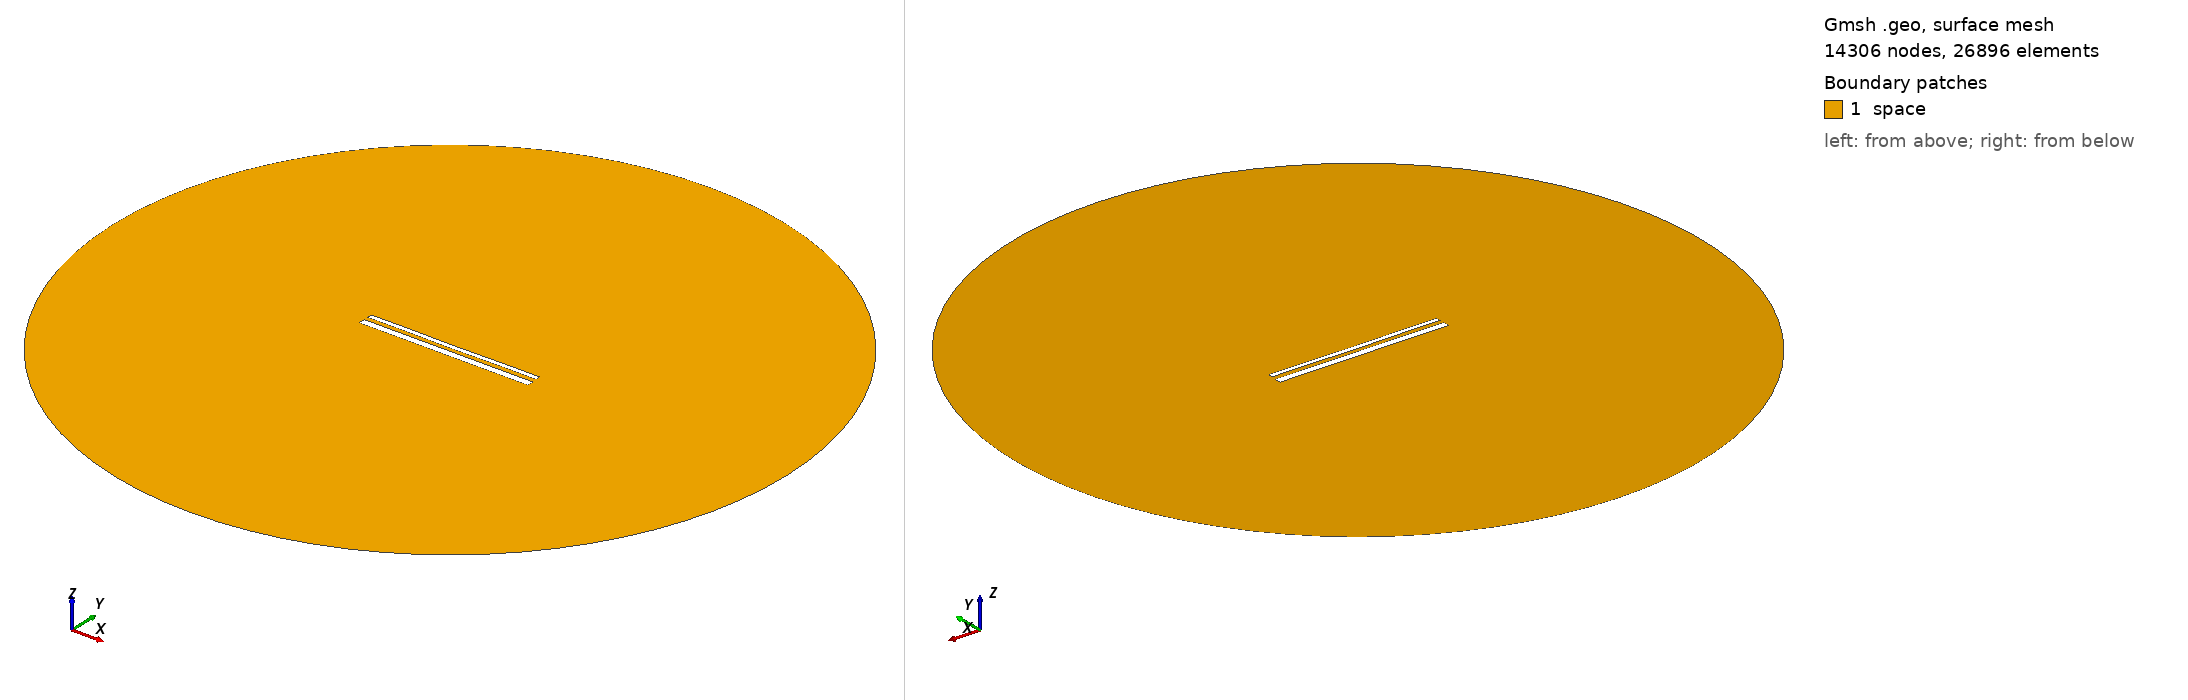

Gmsh geometry script, surface-meshed: 14306 nodes, 26896 surface elements. Boundary patches (legend numbers): 1 space. Left view from above one corner, right view from below the opposite corner. Legend entries are the model's physical surfaces. The drawing asked Gmsh for element sizes between 1% and 20% of the model's largest extent; the script's own settings can give other sizes.

=== 14789.geo (drawn) ===
//---------------------------------------
// Geometry kernel
//---------------------------------------

SetFactory("OpenCASCADE");



//---------------------------------------
// Parameters of the geometry
//---------------------------------------

// Overetch of the upper plate
overetch = 0.5;

// Distance between the plates
distance = 2.25;

// Discretization over the x axis (for the deformation)
nx = 50; 

// Length of the plate
L = 100 - overetch; 

// Number of modes
n = 4; 

// 1st mode coefficient
coeff(1) = 0.07499999999999998;
beta(1) = 0.596864 * 3.1415926535 / L;

// 2nd mode coefficient
coeff(2) = -0.075;
beta(2) = 1.49418 * 3.1415926535 / L;

// 3rd mode coefficient
coeff(3) = 0.0;
beta(3) = 2.50025 * 3.1415926535 / L;

// 4th mode coefficient
coeff(4) = 0.07499999999999998;
beta(4) = 3.49999 * 3.1415926535 / L;



//---------------------------------------
// Upper plate (deformed rectangle)
//---------------------------------------

// Coordiantes of the upper plate
xmin = -50;
xmax = 50 - overetch;

// Height of the upper plate
yheight = 4 - 2 * overetch;

// Indexes of the points
UpperID[] = {};
LowerID[] = {};
LeftID[] = {};
RightID[] = {};

// Point index
p = 1;

// Horizontal edges
For i In {1:nx}
    x = xmin + (i-1)*(xmax - xmin)/(nx-1);

    y_bottom = distance / 2 + overetch;
    For j In {1:n}
        C = (Cosh(beta(j)*L) + Cos(beta(j)*L)) / (Sinh(beta(j)*L) + Sin(beta(j)*L));
        y_bottom  = y_bottom + coeff(j) * (Cosh(beta(j)*(x+50)) - Cos(beta(j)*(x+50)) - C * (Sinh(beta(j)*(x+50)) - Sin(beta(j)*(x+50))));
    EndFor

    y_top = y_bottom + yheight;

    Point(p) = {x, y_top, 0, 1.0};
    UpperID[i] = p;
    p = p + 1;

    Point(p) = {x, y_bottom, 0, 1.0};
    LowerID[i] = p;
    p = p + 1;
EndFor

// Create point lists
UpperPts[] = {}; LowerPts[] = {};
For i In {1:nx}
  UpperPts[] += {UpperID[i]};
  LowerPts[] += {LowerID[i]};
EndFor

// Build splines
Spline(1) = {UpperPts[]};
Spline(2) = {LowerPts[]};
Line(3) = {LowerPts[nx-1], UpperPts[nx-1]};
Line(4) = {LowerPts[0], UpperPts[0]};

// Build the plane surface
Curve Loop(1) = {2, 3, -1, -4};
Plane Surface(1) = {1};



//---------------------------------------
// Lower plate (rectangle)
//---------------------------------------

// Vertices
Point(1001) = {-50, -1, 0, 1.0};
Point(1002) = { 50, -1, 0, 1.0};
Point(1003) = { 50,  -5, 0, 1.0};
Point(1004) = {-50,  -5, 0, 1.0};

// Edges
Line(5) = {1001, 1002};
Line(6) = {1002, 1003};
Line(7) = {1003, 1004};
Line(8) = {1004, 1001};

// Plane surface
Line Loop(2) = {5, 6, 7, 8};
Plane Surface(2) = {2}; 



//---------------------------------------
// Outer (fictious) boundary
//---------------------------------------

// Points
Point(1005) = {0, 0, 0};       // Center
Point(1006) = {200, 0, 0};     // Start point
Point(1007) = {0, 200, 0};     // 90 degrees
Point(1008) = {-200, 0, 0};    // 180 degrees
Point(1009) = {0, -200, 0};    // 270 degrees

// Circle arcs (each needs start, center, end)
Circle(9) = {1006, 1005, 1007};
Circle(10) = {1007, 1005, 1008};
Circle(11) = {1008, 1005, 1009};
Circle(12) = {1009, 1005, 1006};

// Plane surface for the entire domain
Curve Loop(3) = {9, 10, 11, 12};
Surface(3) = {3};

// Subtract the plates from the whole domain to obtain the actual domain where we want to solve the equations
BooleanDifference{ Surface{3}; Delete; }{ Surface{1}; Surface{2}; Delete; }




//---------------------------------------
// Transfinite Lines/Curves
//---------------------------------------

// Set the number of points on the boundaries
r = 7;

// Plates
Transfinite Curve {1, 2} = 50*r Using Progression 1;
Transfinite Curve {3, 4} = 2*r Using Progression 1;
Transfinite Line {5, 7} = 50*r Using Progression 1;
Transfinite Line {6, 8} = 2*r Using Progression 1;

// Outer boundary
Transfinite Line {9, 10, 11, 12} = 20 Using Progression 1;



//---------------------------------------
// Physical groups
//---------------------------------------                

// Physical curves (boundaries)
Physical Line("force_segment", 10) = {2};
Physical Line("upper_plate", 11) = {1, 3, 4};
Physical Line("lower_plate", 12) = {5, 6, 7, 8};
Physical Line("boundary", 20) = {9, 10, 11, 12};

// Physical Surfaces
Physical Surface("space", 30) = {3};



//---------------------------------------
// 6. Generate the Mesh
//---------------------------------------

// 2D mesh generation
Mesh 2;
